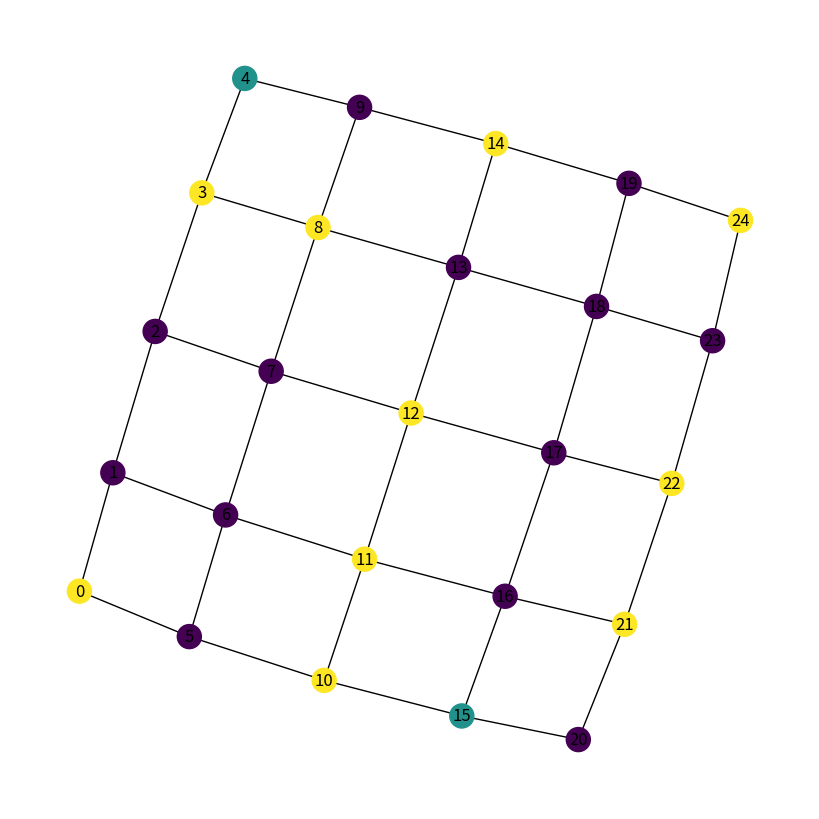

Python code for this plot:
import networkx as nx
import matplotlib.pyplot as plt
import random

opts = {"with_labels": True}


def generate_grid_graph(rows, cols, neighbourhood="von_neumann"):
    G = nx.grid_2d_graph(rows, cols)
    return nx.convert_node_labels_to_integers(G)


def initialise_colours(G, num_colours):
    return {node: random.randint(0, num_colours - 1) for node in G.nodes()}


def count_conflicts(G, colouring):
    conflicts = 0
    for u, v in G.edges():
        if colouring[u] == colouring[v]:
            conflicts += 1

    return conflicts


def list_conflicted_nodes(G, colouring):
    conflicted_nodes = set()
    for u, v in G.edges():
        if colouring[u] == colouring[v]:
            conflicted_nodes.add(u)
            conflicted_nodes.add(v)

    return conflicted_nodes


def plot_colouring(G, colouring):
    color_map = [colour for node, colour in sorted(colouring.items())]
    plt.figure(figsize=(8, 8))
    nx.draw(G, **opts, node_color=color_map)
    plt.show()


if __name__ == "__main__":
    random.seed(42)
    G = generate_grid_graph(5, 5)
    num_colours = 3
    colouring = initialise_colours(G, num_colours)
    print("Initial colouring:", colouring)
    print("Initial conflicts:", count_conflicts(G, colouring))
    plot_colouring(G, colouring)
